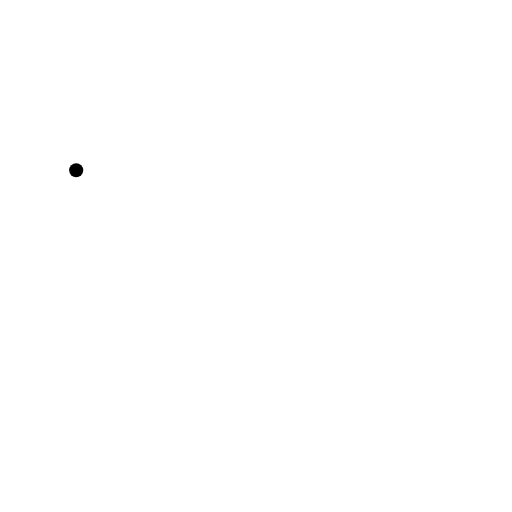
t = 0.00 s
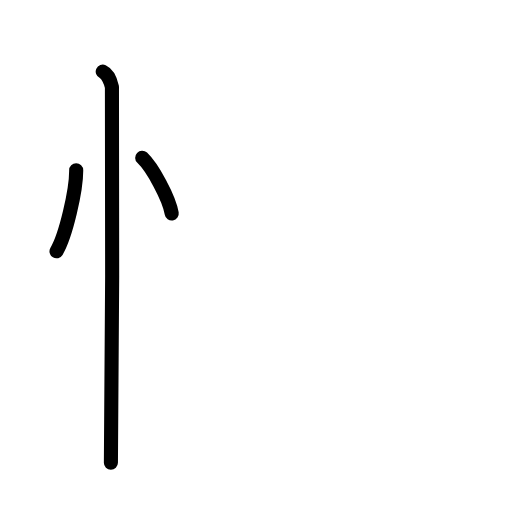
t = 2.80 s
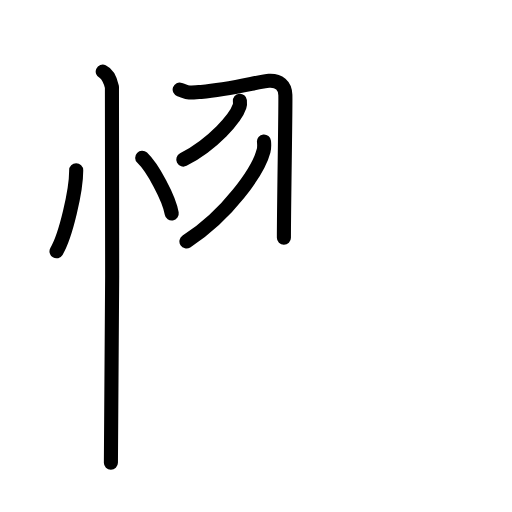
t = 5.60 s
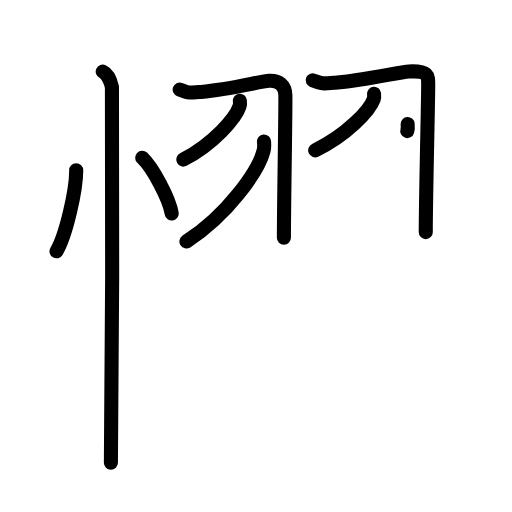
t = 8.40 s
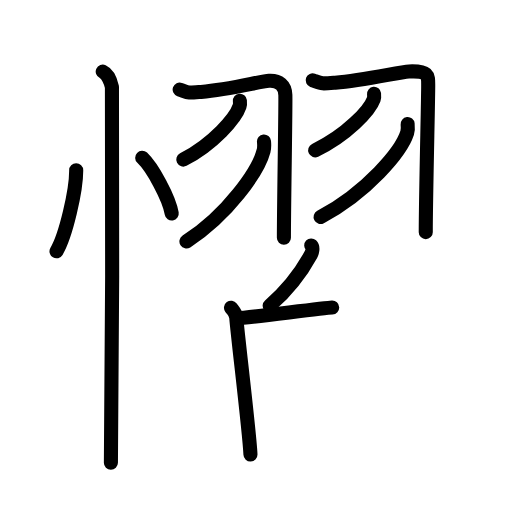
t = 11.20 s
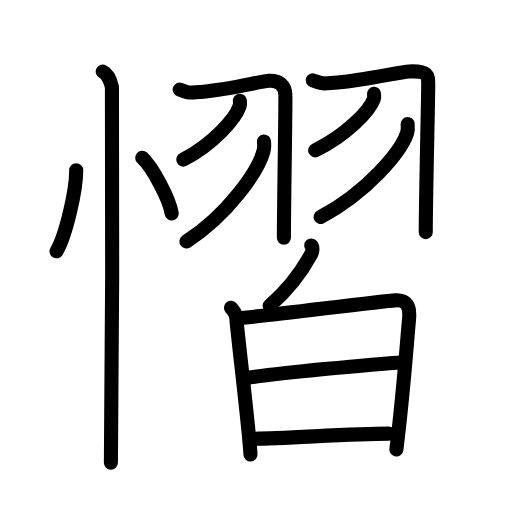
t = 14.00 s

The animated SVG that drew these frames (rendered in a browser with its animation timeline set to each time). Animation: 42 SMIL elements (animate=42); one cycle of 14.00 s.

<?xml version="1.0" encoding="UTF-8"?>
<!--
AniKanjiVG is licensed by CC-BY-SA Paul C. Sommerhoff (https://bitbucket.org/sommerhoff/anikanjivg).
AniKanjiVG uses KanjiVG which is licensed by CC-BY-SA Ulrich Apel (http://kanjivg.tagaini.net).
See also http://creativecommons.org/licenses/by-sa/3.0/
-->
<svg xmlns:kvg='http://kanjivg.tagaini.net' xmlns='http://www.w3.org/2000/svg' width='109' height='109' viewBox='0 0 109 109' style='fill:none;stroke:#000000;stroke-width:3;stroke-linecap:round;stroke-linejoin:round;' id="kvg:kanji_06174"><g id="kvg:06174" kvg:element="慴"><g id="kvg:06174-g1" kvg:element="忄" kvg:variant="true" kvg:original="心" kvg:position="left" kvg:radical="general"><path id="kvg:06174-s1" kvg:type="㇔" d="M16.22,36.25c0.03,4.25-2.21,13.94-4.19,17.25"><animate attributeName="d" begin="0.0s" dur="1.0s" from="M16.22,36.25C16.22,36.25,16.22,36.25,16.22,36.25" to="M16.22,36.25c0.03,4.25-2.21,13.94-4.19,17.25" />
</path>
<path id="kvg:06174-s2" kvg:type="㇔" d="M30.27,33.58c2.22,2.1,5.74,8.62,6.29,11.88"><animate attributeName="d" begin="1.0s" dur="1.0s" from="M30.27,33.58C30.27,33.58,30.27,33.58,30.27,33.58" to="M30.27,33.58c2.22,2.1,5.74,8.62,6.29,11.88" />
<animate attributeName="d" begin="0s" dur="1.0s" from="M-100,-100" to="M-100,-100" />
</path>
<path id="kvg:06174-s3" kvg:type="㇑" d="M21.87,15.25c1.09,0.5,1.74,2.25,1.96,3.25c0.22,1,0,73.75-0.22,80"><animate attributeName="d" begin="2.0s" dur="0.5s" from="M21.87,15.25C21.87,15.25,21.87,15.25,21.87,15.25" to="M21.87,15.25c1.09,0.5,1.74,2.25,1.96,3.25" />
<animate attributeName="d" begin="2.5s" dur="0.5s" from="M21.87,15.25c1.09,0.5,1.74,2.25,1.96,3.25c0,0,0,0,0,0,0" to="M21.87,15.25c1.09,0.5,1.74,2.25,1.96,3.25c0.22,1,0,73.75-0.22,80" />
<animate attributeName="d" begin="0s" dur="2.0s" from="M-100,-100" to="M-100,-100" />
</path>
</g>
<g id="kvg:06174-g2" kvg:element="習" kvg:variant="true" kvg:position="right"><g id="kvg:06174-g3" kvg:element="羽" kvg:variant="true" kvg:position="top"><path id="kvg:06174-s4" kvg:type="㇆" d="M38.25,19.07c2.1,0.74,1.47,0.74,4.55,0.5c6.27-0.5,12.55-2.26,14.46-2.37c2.17-0.12,3.42,0.99,3.49,3c0.08,2.22-0.31,23.36-0.31,30.43"><animate attributeName="d" begin="3.0s" dur="0.25s" from="M38.25,19.07C38.25,19.07,38.25,19.07,38.25,19.07" to="M38.25,19.07c2.1,0.74,1.47,0.74,4.55,0.5" />
<animate attributeName="d" begin="3.25s" dur="0.25s" from="M38.25,19.07c2.1,0.74,1.47,0.74,4.55,0.5c0,0,0,0,0,0,0" to="M38.25,19.07c2.1,0.74,1.47,0.74,4.55,0.5c6.27-0.5,12.55-2.26,14.46-2.37" />
<animate attributeName="d" begin="3.5s" dur="0.25s" from="M38.25,19.07c2.1,0.74,1.47,0.74,4.55,0.5c6.27-0.5,12.55-2.26,14.46-2.37c0,0,0,0,0,0,0" to="M38.25,19.07c2.1,0.74,1.47,0.74,4.55,0.5c6.27-0.5,12.55-2.26,14.46-2.37c2.17-0.12,3.42,0.99,3.49,3" />
<animate attributeName="d" begin="3.75s" dur="0.25s" from="M38.25,19.07c2.1,0.74,1.47,0.74,4.55,0.5c6.27-0.5,12.55-2.26,14.46-2.37c2.17-0.12,3.42,0.99,3.49,3c0,0,0,0,0,0,0" to="M38.25,19.07c2.1,0.74,1.47,0.74,4.55,0.5c6.27-0.5,12.55-2.26,14.46-2.37c2.17-0.12,3.42,0.99,3.49,3c0.08,2.22-0.31,23.36-0.31,30.43" />
<animate attributeName="d" begin="0s" dur="3.0s" from="M-100,-100" to="M-100,-100" />
</path>
<path id="kvg:06174-s5" kvg:type="㇒" d="M51.07,21.45c0.03,0.29,0.07,0.76-0.07,1.18c-0.82,2.5-5.53,7.99-11.98,11.35"><animate attributeName="d" begin="4.0s" dur="0.5s" from="M51.07,21.45C51.07,21.45,51.07,21.45,51.07,21.45" to="M51.07,21.45c0.03,0.29,0.07,0.76-0.07,1.18" />
<animate attributeName="d" begin="4.5s" dur="0.5s" from="M51.07,21.45c0.03,0.29,0.07,0.76-0.07,1.18c0,0,0,0,0,0,0" to="M51.07,21.45c0.03,0.29,0.07,0.76-0.07,1.18c-0.82,2.5-5.53,7.99-11.98,11.35" />
<animate attributeName="d" begin="0s" dur="4.0s" from="M-100,-100" to="M-100,-100" />
</path>
<path id="kvg:06174-s6" kvg:type="㇒" d="M56.2,30.11c0.05,0.5,0.1,1.3-0.09,2.02c-1.12,4.25-7.58,13.58-16.42,19.28"><animate attributeName="d" begin="5.0s" dur="0.5s" from="M56.2,30.11C56.2,30.11,56.2,30.11,56.2,30.11" to="M56.2,30.11c0.05,0.5,0.1,1.3-0.09,2.02" />
<animate attributeName="d" begin="5.5s" dur="0.5s" from="M56.2,30.11c0.05,0.5,0.1,1.3-0.09,2.02c0,0,0,0,0,0,0" to="M56.2,30.11c0.05,0.5,0.1,1.3-0.09,2.02c-1.12,4.25-7.58,13.58-16.42,19.28" />
<animate attributeName="d" begin="0s" dur="5.0s" from="M-100,-100" to="M-100,-100" />
</path>
<path id="kvg:06174-s7" kvg:type="㇆" d="M66.57,17.09c2.09,0.77,1.73,0.77,4.79,0.51c6.24-0.52,13.79-2.31,15.7-2.39c4.28-0.18,4.1,0.91,4.1,3.04c0,3.41-0.52,23.88-0.52,31.17"><animate attributeName="d" begin="6.0s" dur="0.25s" from="M66.57,17.09C66.57,17.09,66.57,17.09,66.57,17.09" to="M66.57,17.09c2.09,0.77,1.73,0.77,4.79,0.51" />
<animate attributeName="d" begin="6.25s" dur="0.25s" from="M66.57,17.09c2.09,0.77,1.73,0.77,4.79,0.51c0,0,0,0,0,0,0" to="M66.57,17.09c2.09,0.77,1.73,0.77,4.79,0.51c6.24-0.52,13.79-2.31,15.7-2.39" />
<animate attributeName="d" begin="6.5s" dur="0.25s" from="M66.57,17.09c2.09,0.77,1.73,0.77,4.79,0.51c6.24-0.52,13.79-2.31,15.7-2.39c0,0,0,0,0,0,0" to="M66.57,17.09c2.09,0.77,1.73,0.77,4.79,0.51c6.24-0.52,13.79-2.31,15.7-2.39c4.28-0.18,4.1,0.91,4.1,3.04" />
<animate attributeName="d" begin="6.75s" dur="0.25s" from="M66.57,17.09c2.09,0.77,1.73,0.77,4.79,0.51c6.24-0.52,13.79-2.31,15.7-2.39c4.28-0.18,4.1,0.91,4.1,3.04c0,0,0,0,0,0,0" to="M66.57,17.09c2.09,0.77,1.73,0.77,4.79,0.51c6.24-0.52,13.79-2.31,15.7-2.39c4.28-0.18,4.1,0.91,4.1,3.04c0,3.41-0.52,23.88-0.52,31.17" />
<animate attributeName="d" begin="0s" dur="6.0s" from="M-100,-100" to="M-100,-100" />
</path>
<path id="kvg:06174-s8" kvg:type="㇒" d="M79.63,19.97c0.03,0.28,0.07,0.73-0.07,1.14C78.7,23.51,73.8,28.77,67.09,32"><animate attributeName="d" begin="7.0s" dur="0.5s" from="M79.63,19.97C79.63,19.97,79.63,19.97,79.63,19.97" to="M79.63,19.97c0.03,0.28,0.07,0.73-0.07,1.14" />
<animate attributeName="d" begin="7.5s" dur="0.5s" from="M79.63,19.97c0.03,0.28,0.07,0.73-0.07,1.14c0,0,0,0,0,0,0" to="M79.63,19.97c0.03,0.28,0.07,0.73-0.07,1.14C78.7,23.51,73.8,28.77,67.09,32" />
<animate attributeName="d" begin="0s" dur="7.0s" from="M-100,-100" to="M-100,-100" />
</path>
<path id="kvg:06174-s9" kvg:type="㇒" d="M86.78,26.41c0.05,0.47,0.11,1.2-0.1,1.87c-1.26,3.95-8.51,12.61-18.43,17.91"><animate attributeName="d" begin="8.0s" dur="0.5s" from="M86.78,26.41C86.78,26.41,86.78,26.41,86.78,26.41" to="M86.78,26.41c0.05,0.47,0.11,1.2-0.1,1.87" />
<animate attributeName="d" begin="8.5s" dur="0.5s" from="M86.78,26.41c0.05,0.47,0.11,1.2-0.1,1.87c0,0,0,0,0,0,0" to="M86.78,26.41c0.05,0.47,0.11,1.2-0.1,1.87c-1.26,3.95-8.51,12.61-18.43,17.91" />
<animate attributeName="d" begin="0s" dur="8.0s" from="M-100,-100" to="M-100,-100" />
</path>
</g>
<g id="kvg:06174-g4" kvg:position="bottom"><g id="kvg:06174-g5" kvg:position="top"><path id="kvg:06174-s10" kvg:type="㇔" d="M66.26,52.25c0.49,0.46,0.14,1.57-0.06,1.93c-1.95,3.57-4.95,7.57-8.79,10.92"><animate attributeName="d" begin="9.0s" dur="0.5s" from="M66.26,52.25C66.26,52.25,66.26,52.25,66.26,52.25" to="M66.26,52.25c0.49,0.46,0.14,1.57-0.06,1.93" />
<animate attributeName="d" begin="9.5s" dur="0.5s" from="M66.26,52.25c0.49,0.46,0.14,1.57-0.06,1.93c0,0,0,0,0,0,0" to="M66.26,52.25c0.49,0.46,0.14,1.57-0.06,1.93c-1.95,3.57-4.95,7.57-8.79,10.92" />
<animate attributeName="d" begin="0s" dur="9.0s" from="M-100,-100" to="M-100,-100" />
</path>
</g>
<g id="kvg:06174-g6" kvg:element="日" kvg:position="bottom"><path id="kvg:06174-s11" kvg:type="㇑" d="M49.18,65.51c0.55,0.74,1.04,1.12,1.12,2.1c0.29,3.89,2.8,24.27,3.02,29.14"><animate attributeName="d" begin="10.0s" dur="0.5s" from="M49.18,65.51C49.18,65.51,49.18,65.51,49.18,65.51" to="M49.18,65.51c0.55,0.74,1.04,1.12,1.12,2.1" />
<animate attributeName="d" begin="10.5s" dur="0.5s" from="M49.18,65.51c0.55,0.74,1.04,1.12,1.12,2.1c0,0,0,0,0,0,0" to="M49.18,65.51c0.55,0.74,1.04,1.12,1.12,2.1c0.29,3.89,2.8,24.27,3.02,29.14" />
<animate attributeName="d" begin="0s" dur="10.0s" from="M-100,-100" to="M-100,-100" />
</path>
<path id="kvg:06174-s12" kvg:type="㇕a" d="M50.62,67.75c3.14-0.12,30.64-3.67,33.5-3.81c2.39-0.12,3.24,1.08,2.96,4.06c-0.44,4.75-1.22,15.75-2.69,27.67"><animate attributeName="d" begin="11.0s" dur="0.3333333333333333s" from="M50.62,67.75C50.62,67.75,50.62,67.75,50.62,67.75" to="M50.62,67.75c3.14-0.12,30.64-3.67,33.5-3.81" />
<animate attributeName="d" begin="11.333333333333334s" dur="0.3333333333333333s" from="M50.62,67.75c3.14-0.12,30.64-3.67,33.5-3.81c0,0,0,0,0,0,0" to="M50.62,67.75c3.14-0.12,30.64-3.67,33.5-3.81c2.39-0.12,3.24,1.08,2.96,4.06" />
<animate attributeName="d" begin="11.666666666666666s" dur="0.3333333333333333s" from="M50.62,67.75c3.14-0.12,30.64-3.67,33.5-3.81c2.39-0.12,3.24,1.08,2.96,4.06c0,0,0,0,0,0,0" to="M50.62,67.75c3.14-0.12,30.64-3.67,33.5-3.81c2.39-0.12,3.24,1.08,2.96,4.06c-0.44,4.75-1.22,15.75-2.69,27.67" />
<animate attributeName="d" begin="0s" dur="11.0s" from="M-100,-100" to="M-100,-100" />
</path>
<path id="kvg:06174-s13" kvg:type="㇐a" d="M52.45,80.48c6.56-0.98,26.66-2.98,33.38-3.32"><animate attributeName="d" begin="12.0s" dur="1.0s" from="M52.45,80.48C52.45,80.48,52.45,80.48,52.45,80.48" to="M52.45,80.48c6.56-0.98,26.66-2.98,33.38-3.32" />
<animate attributeName="d" begin="0s" dur="12.0s" from="M-100,-100" to="M-100,-100" />
</path>
<path id="kvg:06174-s14" kvg:type="㇐a" d="M54.24,93.39c6.29,0,20.36-1.07,28.49-1.07"><animate attributeName="d" begin="13.0s" dur="1.0s" from="M54.24,93.39C54.24,93.39,54.24,93.39,54.24,93.39" to="M54.24,93.39c6.29,0,20.36-1.07,28.49-1.07" />
<animate attributeName="d" begin="0s" dur="13.0s" from="M-100,-100" to="M-100,-100" />
</path>
</g>
</g>
</g>
</g>
</svg>
